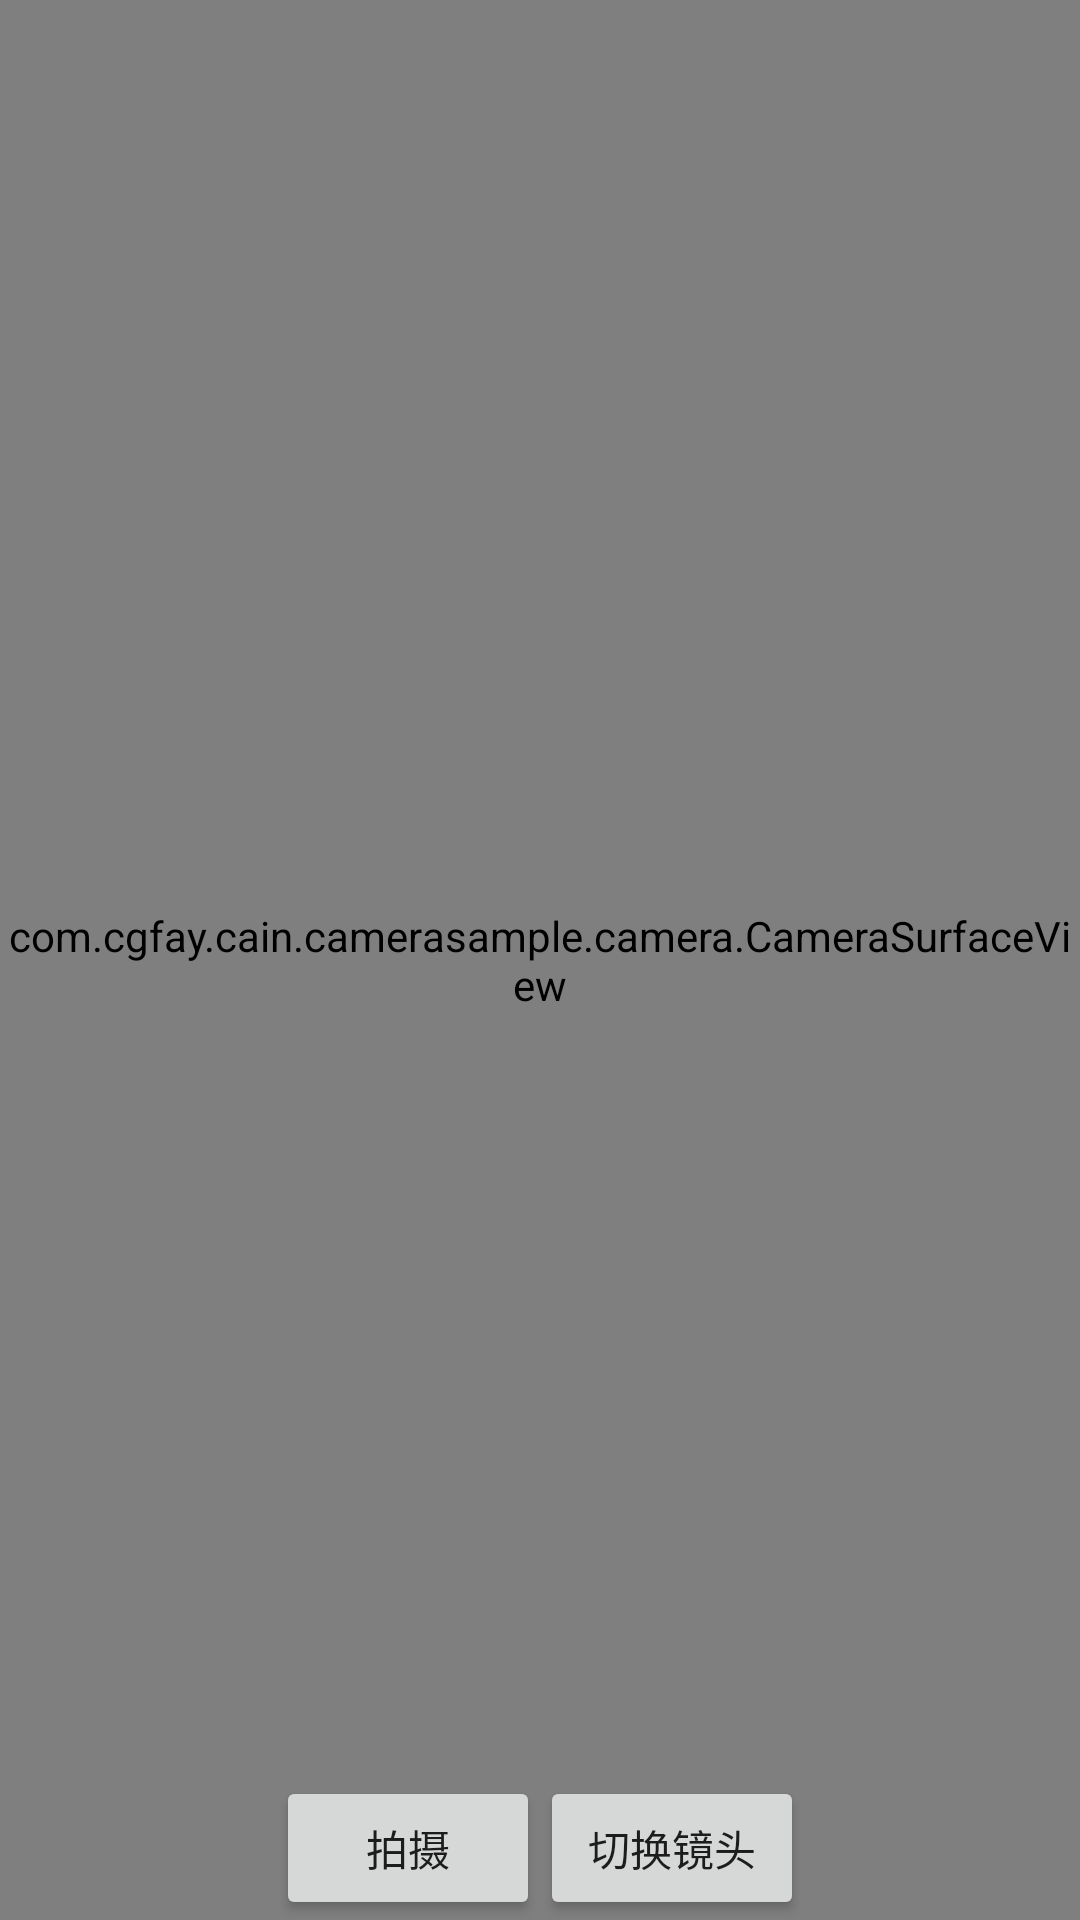

Write the Android layout XML for this screen, with the resource values it uses.
<!-- AndroidManifest.xml: application theme AppTheme -->
<!-- res/layout/activity_camera_surface.xml -->
<?xml version="1.0" encoding="utf-8"?>
<FrameLayout xmlns:android="http://schemas.android.com/apk/res/android"
    xmlns:app="http://schemas.android.com/apk/res-auto"
    xmlns:tools="http://schemas.android.com/tools"
    android:layout_width="match_parent"
    android:layout_height="match_parent"
    tools:context="com.cgfay.cain.camerasample.activity.CameraSurfaceViewActivity">

    <com.cgfay.cain.camerasample.camera.CameraSurfaceView
        android:id="@+id/view_camera"
        android:layout_width="match_parent"
        android:layout_height="match_parent" />

    <LinearLayout
        android:layout_width="match_parent"
        android:layout_height="wrap_content"
        android:layout_gravity="bottom"
        android:gravity="center_horizontal"
        android:background="@android:color/transparent">
        <Button
            android:id="@id/btn_take"
            android:layout_width="wrap_content"
            android:layout_height="match_parent"
            android:layout_gravity="center"
            android:text="@string/btn_take"/>
        <Button
            android:id="@+id/btn_switch"
            android:layout_width="wrap_content"
            android:layout_height="wrap_content"
            android:text="@string/btn_switch_camera"/>
    </LinearLayout>

</FrameLayout>
<!-- resources referenced by this layout -->
<resources>
  <string name="btn_switch_camera">切换镜头</string>
  <string name="btn_take">拍摄</string>
  <style name="AppTheme" parent="Theme.AppCompat.Light.DarkActionBar">
          
          <item name="colorPrimary">@color/colorPrimary</item>
          <item name="colorPrimaryDark">@color/colorPrimaryDark</item>
          <item name="colorAccent">@color/colorAccent</item>
      </style>
  <!-- not gathered from this repository: default colours our renderer supplied (Android Studio template values) -->
  <color name="colorPrimary">#FF6200EE</color>
  <color name="colorPrimaryDark">#FF3700B3</color>
  <color name="colorAccent">#FF03DAC5</color>
</resources>
